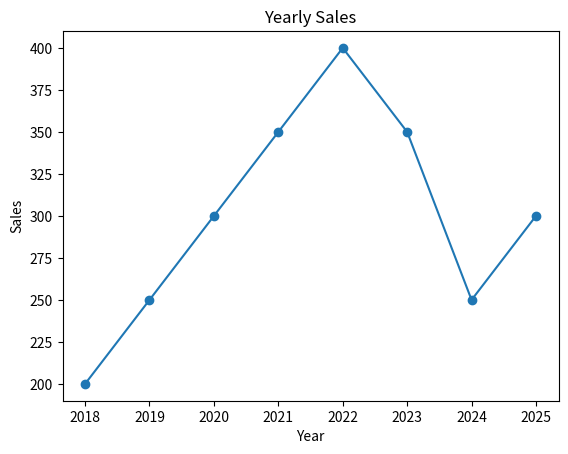

Recreate this plot in Python.
import matplotlib.pyplot as plt
import pandas as pd

data = pd.DataFrame({
    'Year': [2018, 2019, 2020, 2021, 2022,2023, 2024, 2025],
    'Sales': [200, 250, 300, 350, 400, 350, 250, 300 ]
})

# Plot
plt.plot(data['Year'], data['Sales'], marker='o')
plt.title('Yearly Sales')
plt.xlabel('Year')
plt.ylabel('Sales')
plt.show()